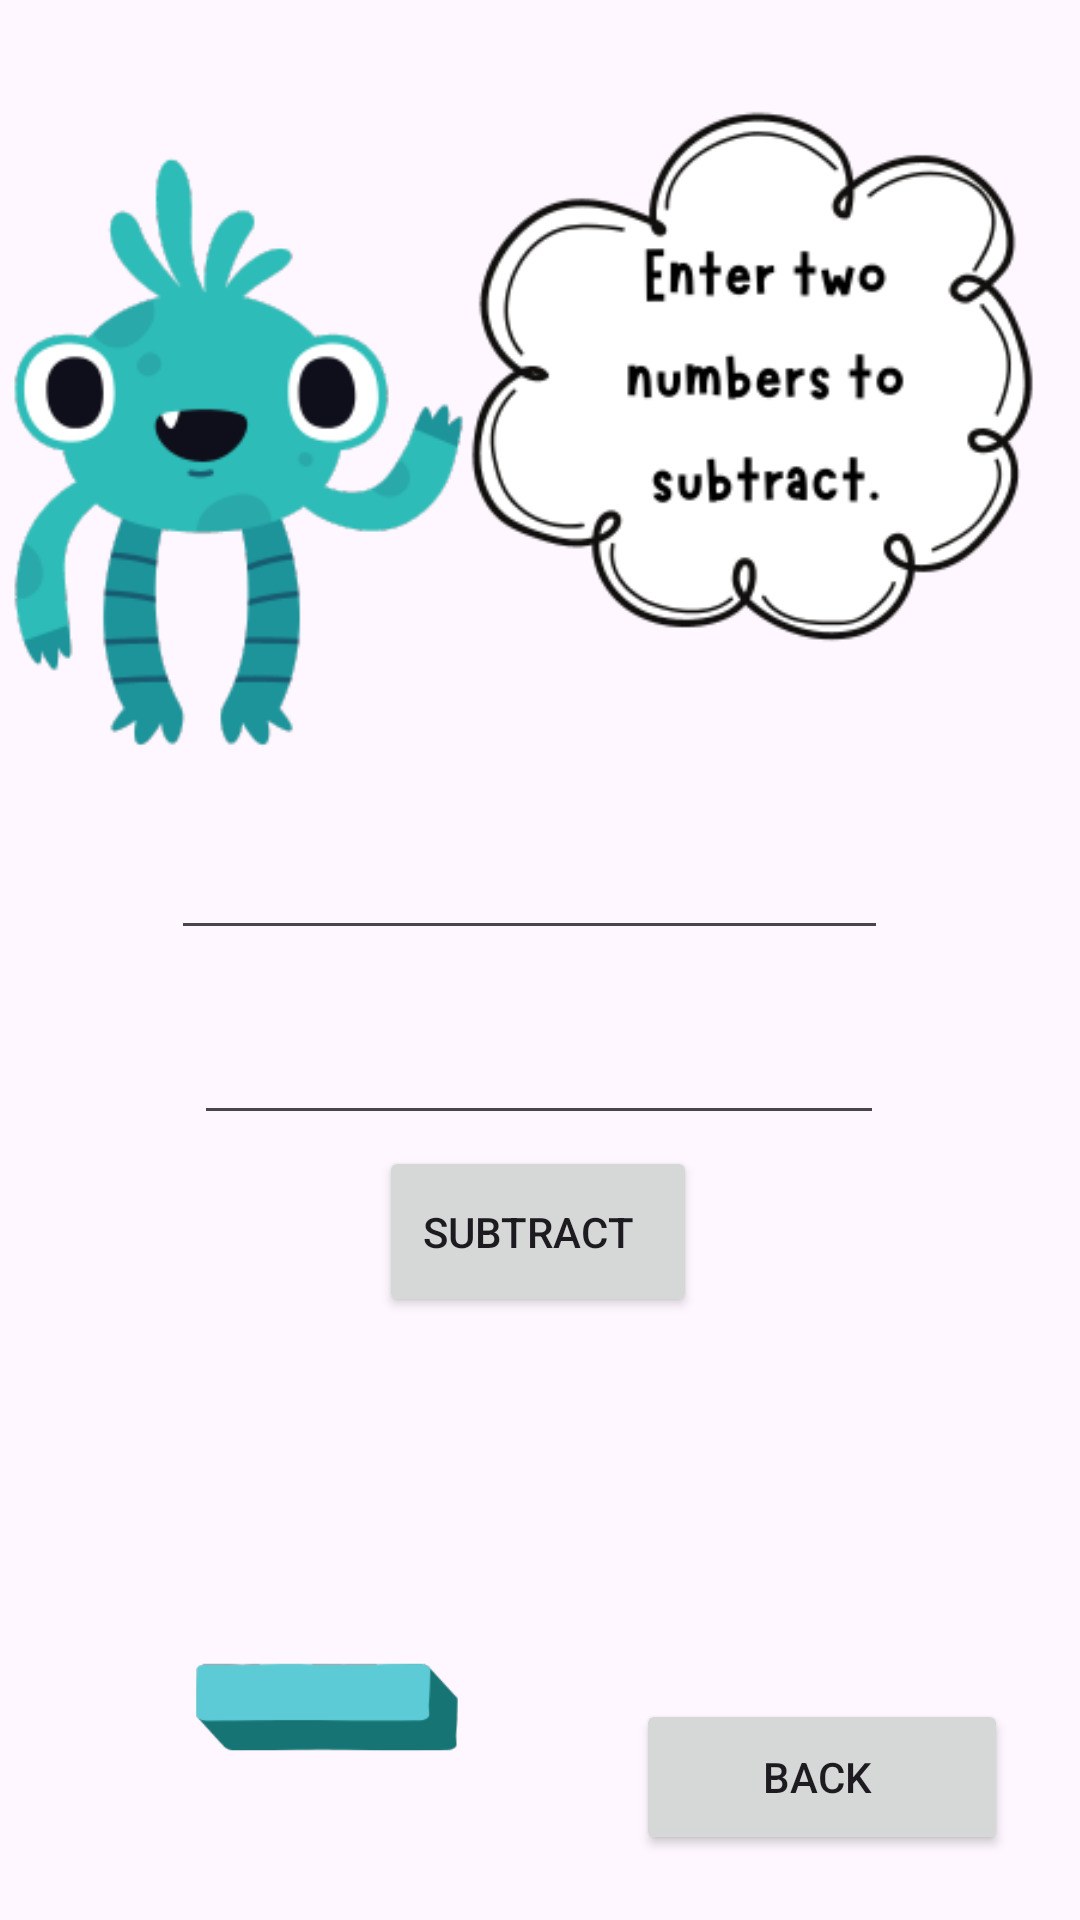

Write the Android layout XML for this screen, with the resource values it uses.
<!-- AndroidManifest.xml: application theme Theme.MightyMonsterMath -->
<!-- res/layout/activity_subtraction.xml -->
<?xml version="1.0" encoding="utf-8"?>
<androidx.constraintlayout.widget.ConstraintLayout xmlns:android="http://schemas.android.com/apk/res/android"
    xmlns:app="http://schemas.android.com/apk/res-auto"
    xmlns:tools="http://schemas.android.com/tools"
    android:layout_width="match_parent"
    android:layout_height="match_parent"
    tools:context=".SubtractionActivity">

    <ImageView
        android:id="@+id/imageView4"
        android:layout_width="218dp"
        android:layout_height="142dp"
        app:layout_constraintBottom_toBottomOf="parent"
        app:layout_constraintEnd_toEndOf="parent"
        app:layout_constraintHorizontal_bias="0.0"
        app:layout_constraintStart_toStartOf="parent"
        app:layout_constraintTop_toTopOf="parent"
        app:layout_constraintVertical_bias="1.0"
        app:srcCompat="@drawable/subtract" />

    <ImageView
        android:id="@+id/imageView5"
        android:layout_width="399dp"
        android:layout_height="276dp"
        app:layout_constraintBottom_toBottomOf="parent"
        app:layout_constraintEnd_toEndOf="parent"
        app:layout_constraintStart_toStartOf="parent"
        app:layout_constraintTop_toTopOf="parent"
        app:layout_constraintVertical_bias="0.0"
        app:srcCompat="@drawable/newmonster" />

    <Button
        android:id="@+id/button3"
        android:layout_width="106dp"
        android:layout_height="57dp"
        android:text="Subtract  "
        app:layout_constraintBottom_toBottomOf="parent"
        app:layout_constraintEnd_toEndOf="parent"
        app:layout_constraintHorizontal_bias="0.498"
        app:layout_constraintStart_toStartOf="parent"
        app:layout_constraintTop_toTopOf="parent"
        app:layout_constraintVertical_bias="0.655" />

    <TextView
        android:id="@+id/textView"
        android:layout_width="215dp"
        android:layout_height="54dp"
        android:textColor="@color/black"
        android:textSize="28dp"
        app:layout_constraintBottom_toBottomOf="parent"
        app:layout_constraintEnd_toEndOf="parent"
        app:layout_constraintHorizontal_bias="0.535"
        app:layout_constraintStart_toStartOf="parent"
        app:layout_constraintTop_toTopOf="parent"
        app:layout_constraintVertical_bias="0.791" />

    <EditText
        android:id="@+id/editTextNumber3"
        android:layout_width="239dp"
        android:layout_height="72dp"
        android:ems="10"
        android:inputType="number"
        app:layout_constraintBottom_toBottomOf="parent"
        app:layout_constraintEnd_toEndOf="parent"
        app:layout_constraintHorizontal_bias="0.471"
        app:layout_constraintStart_toStartOf="parent"
        app:layout_constraintTop_toTopOf="parent"
        app:layout_constraintVertical_bias="0.431" />

    <EditText
        android:id="@+id/editTextNumber4"
        android:layout_width="230dp"
        android:layout_height="69dp"
        android:ems="10"
        android:inputType="number"
        app:layout_constraintBottom_toBottomOf="parent"
        app:layout_constraintEnd_toEndOf="parent"
        app:layout_constraintHorizontal_bias="0.497"
        app:layout_constraintStart_toStartOf="parent"
        app:layout_constraintTop_toTopOf="parent"
        app:layout_constraintVertical_bias="0.542" />

    <Button
        android:id="@+id/button4"
        android:layout_width="124dp"
        android:layout_height="52dp"
        android:text="Back "
        app:layout_constraintBottom_toBottomOf="parent"
        app:layout_constraintEnd_toEndOf="parent"
        app:layout_constraintHorizontal_bias="0.898"
        app:layout_constraintStart_toStartOf="parent"
        app:layout_constraintTop_toTopOf="parent"
        app:layout_constraintVertical_bias="0.963" />
</androidx.constraintlayout.widget.ConstraintLayout>
<!-- resources referenced by this layout -->
<resources>
  <!-- drawable newmonster: png bitmap (drawable, 49862 bytes) -->
  <!-- drawable subtract: png bitmap (drawable, 7291 bytes) -->
  <style name="Theme.MightyMonsterMath" parent="Base.Theme.MightyMonsterMath" />
  <style name="Base.Theme.MightyMonsterMath" parent="Theme.Material3.DayNight.NoActionBar">
          
          
      </style>
  <!-- not gathered from this repository: default colours our renderer supplied (Android Studio template values) -->
  <color name="black">#FF000000</color>
</resources>
